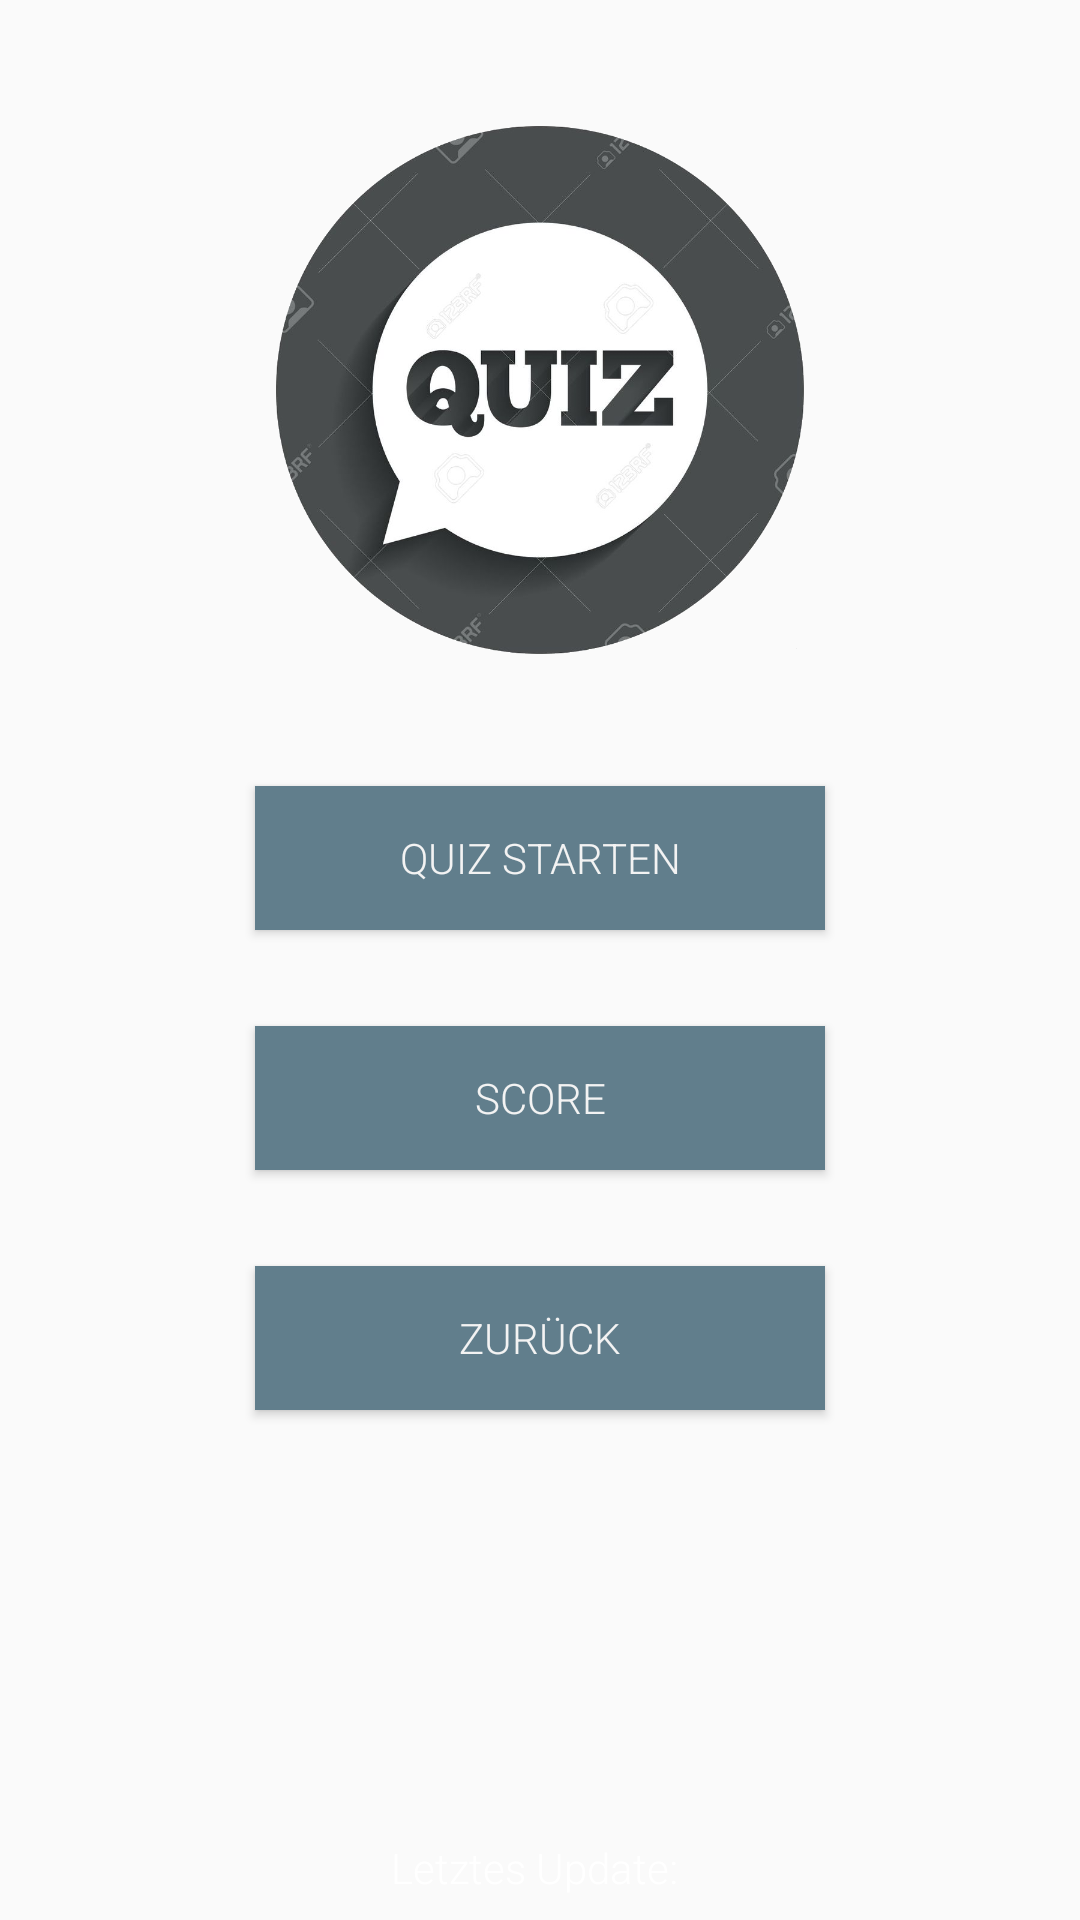

Write the Android layout XML for this screen, with the resource values it uses.
<!-- AndroidManifest.xml: application theme AppTheme -->
<!-- res/layout/fragment__quiz_start.xml -->
<FrameLayout xmlns:android="http://schemas.android.com/apk/res/android"
    xmlns:tools="http://schemas.android.com/tools"
    android:layout_width="match_parent"
    android:layout_height="match_parent"
    tools:context=".activites.quiz.Fragment_QuizStart">

    
    <LinearLayout
        android:layout_width="match_parent"
        android:layout_height="match_parent"
        android:orientation="vertical">

        <ImageView
            android:layout_marginTop="30dp"
            android:src="@drawable/quiz_logo"
            android:layout_width="wrap_content"
            android:layout_height="200dp"
            android:id="@+id/imageView2"
            android:layout_gravity="center_horizontal|top" />

        <Button
            android:layout_marginTop="32dp"
            style="?android:attr/buttonStyleSmall"
            android:background="@color/colorPrimary"
            android:layout_width="190dp"
            android:layout_height="wrap_content"
            android:layout_gravity="center_horizontal"
            android:text="Quiz starten"
            android:id="@+id/buttonStart"
            />

        <Button
            style="?android:attr/buttonStyleSmall"
            android:layout_marginTop="32dp"
            android:background="@color/colorPrimary"
            android:layout_width="190dp"
            android:layout_height="wrap_content"
            android:layout_gravity="center_horizontal"
            android:text="Score"
            android:id="@+id/buttonScore" />
        <Button
            style="?android:attr/buttonStyleSmall"
            android:layout_marginTop="32dp"
            android:background="@color/colorPrimary"
            android:layout_width="190dp"
            android:layout_height="wrap_content"
            android:layout_gravity="center_horizontal"
            android:text="Zurück"
            android:id="@+id/buttonZurück" />


    </LinearLayout>

    <TextView
        android:layout_marginBottom="8dp"
        android:layout_width="wrap_content"
        android:layout_height="wrap_content"
        android:textAppearance="?android:attr/textAppearanceSmall"
        android:textColor="#fff"
        android:text="Letztes Update: "
        android:id="@+id/textViewDate"
        android:layout_gravity="center_horizontal|bottom" />
</FrameLayout>
<!-- resources referenced by this layout -->
<resources>
  <color name="colorPrimary">#617e8c</color>
  <!-- drawable quiz_logo: png bitmap (drawable, 277659 bytes) -->
  <style name="AppTheme" parent="Theme.AppCompat.Light.NoActionBar">
          
          <item name="windowActionModeOverlay">true</item>
          <item name="colorPrimary">@color/colorPrimary</item>
          <item name="colorPrimaryDark">@color/colorPrimaryDark</item>
          <item name="colorAccent">@color/colorAccent</item>
          <item name="android:fontFamily">sans-serif-light</item>
          <item name="android:windowTranslucentStatus">true</item>
  
          <item name="android:textViewStyle">@style/RobotoTextViewStyle</item>
          <item name="android:buttonStyle">@style/RobotoButtonStyle</item>
          <item name="android:editTextStyle">@style/RobotoEditTextStyle</item>
      </style>
  <color name="colorPrimaryDark">#283339</color>
  <color name="colorAccent">#ffffff</color>
  <style name="RobotoTextViewStyle" parent="android:Widget.TextView">
          <item name="android:fontFamily">sans-serif-light</item>
      </style>
  <style name="RobotoButtonStyle" parent="android:Widget.Holo.Button">
          <item name="android:fontFamily">sans-serif-light</item>
      </style>
  <style name="RobotoEditTextStyle" parent="android:Widget.Holo.EditText">
          <item name="android:fontFamily">sans-serif-light</item>
      </style>
</resources>
